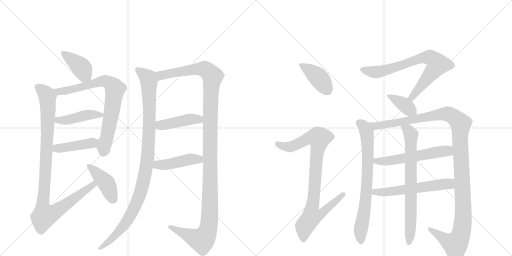
t = 0.00 s
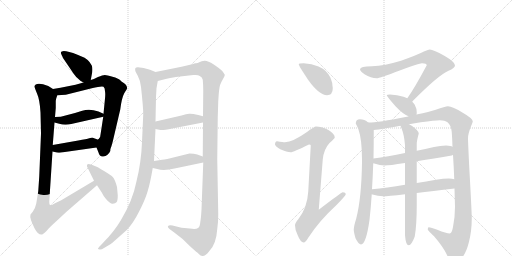
t = 3.08 s
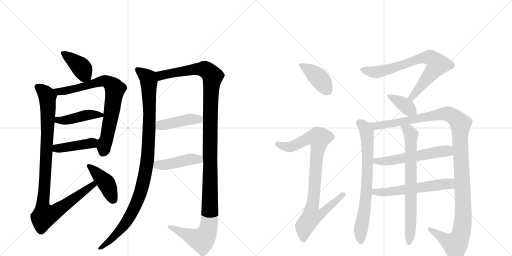
t = 6.17 s
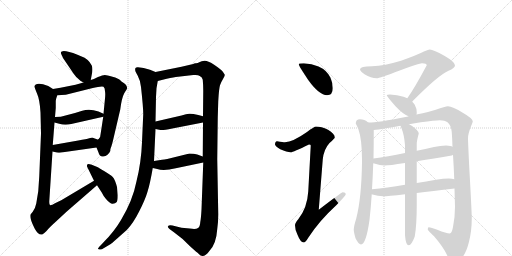
t = 9.25 s
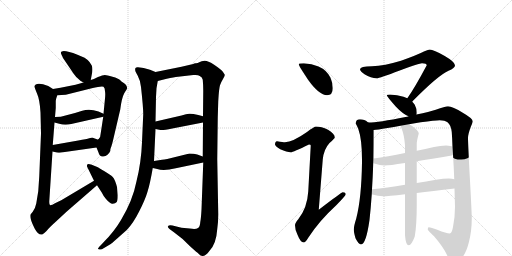
t = 12.33 s
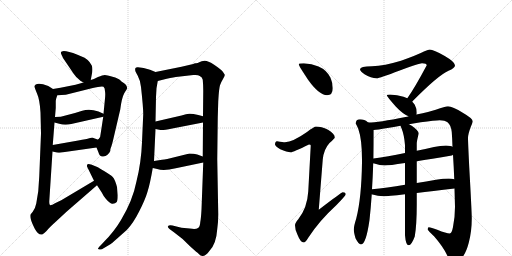
t = 15.42 s

The animated SVG that drew these frames (rendered in a browser with its animation timeline set to each time). Animation: 19 CSS @keyframes rules; one cycle of 15.42 s.

<svg version="1.1" viewBox="0 0 2048 1024" xmlns="http://www.w3.org/2000/svg">
  <g stroke="lightgray" stroke-dasharray="1,1" stroke-width="1" transform="scale(4, 4)">
    <line x1="0" y1="0" x2="256" y2="256"></line>
    <line x1="256" y1="0" x2="0" y2="256"></line>
    <line x1="128" y1="0" x2="128" y2="256"></line>
    <line x1="0" y1="128" x2="256" y2="128"></line>
    <line x1="256" y1="0" x2="512" y2="256"></line>
    <line x1="512" y1="0" x2="256" y2="256"></line>
    <line x1="384" y1="0" x2="384" y2="256"></line>
    <line x1="256" y1="128" x2="512" y2="128"></line>
  </g>
<g transform="scale(1, -1) translate(0, -850)">
   <style type="text/css">
    @keyframes keyframes0 {
      from {
       stroke: black;
       stroke-dashoffset: 399;
       stroke-width: 128;
       }
       56% {
       animation-timing-function: step-end;
       stroke: black;
       stroke-dashoffset: 0;
       stroke-width: 128;
       }
       to {
       stroke: black;
       stroke-width: 1024;
       }
       }
       #make-me-a-hanzi-animation-0 {
         animation: keyframes0 0.574707s both;
         animation-delay: 0.000000s;
         animation-timing-function: linear;
       }
    @keyframes keyframes1 {
      from {
       stroke: black;
       stroke-dashoffset: 771;
       stroke-width: 128;
       }
       72% {
       animation-timing-function: step-end;
       stroke: black;
       stroke-dashoffset: 0;
       stroke-width: 128;
       }
       to {
       stroke: black;
       stroke-width: 1024;
       }
       }
       #make-me-a-hanzi-animation-1 {
         animation: keyframes1 0.877441s both;
         animation-delay: 0.574707s;
         animation-timing-function: linear;
       }
    @keyframes keyframes2 {
      from {
       stroke: black;
       stroke-dashoffset: 442;
       stroke-width: 128;
       }
       59% {
       animation-timing-function: step-end;
       stroke: black;
       stroke-dashoffset: 0;
       stroke-width: 128;
       }
       to {
       stroke: black;
       stroke-width: 1024;
       }
       }
       #make-me-a-hanzi-animation-2 {
         animation: keyframes2 0.609701s both;
         animation-delay: 1.452148s;
         animation-timing-function: linear;
       }
    @keyframes keyframes3 {
      from {
       stroke: black;
       stroke-dashoffset: 433;
       stroke-width: 128;
       }
       58% {
       animation-timing-function: step-end;
       stroke: black;
       stroke-dashoffset: 0;
       stroke-width: 128;
       }
       to {
       stroke: black;
       stroke-width: 1024;
       }
       }
       #make-me-a-hanzi-animation-3 {
         animation: keyframes3 0.602376s both;
         animation-delay: 2.061849s;
         animation-timing-function: linear;
       }
    @keyframes keyframes4 {
      from {
       stroke: black;
       stroke-dashoffset: 1028;
       stroke-width: 128;
       }
       77% {
       animation-timing-function: step-end;
       stroke: black;
       stroke-dashoffset: 0;
       stroke-width: 128;
       }
       to {
       stroke: black;
       stroke-width: 1024;
       }
       }
       #make-me-a-hanzi-animation-4 {
         animation: keyframes4 1.086589s both;
         animation-delay: 2.664225s;
         animation-timing-function: linear;
       }
    @keyframes keyframes5 {
      from {
       stroke: black;
       stroke-dashoffset: 429;
       stroke-width: 128;
       }
       58% {
       animation-timing-function: step-end;
       stroke: black;
       stroke-dashoffset: 0;
       stroke-width: 128;
       }
       to {
       stroke: black;
       stroke-width: 1024;
       }
       }
       #make-me-a-hanzi-animation-5 {
         animation: keyframes5 0.599121s both;
         animation-delay: 3.750814s;
         animation-timing-function: linear;
       }
    @keyframes keyframes6 {
      from {
       stroke: black;
       stroke-dashoffset: 1056;
       stroke-width: 128;
       }
       77% {
       animation-timing-function: step-end;
       stroke: black;
       stroke-dashoffset: 0;
       stroke-width: 128;
       }
       to {
       stroke: black;
       stroke-width: 1024;
       }
       }
       #make-me-a-hanzi-animation-6 {
         animation: keyframes6 1.109375s both;
         animation-delay: 4.349935s;
         animation-timing-function: linear;
       }
    @keyframes keyframes7 {
      from {
       stroke: black;
       stroke-dashoffset: 1294;
       stroke-width: 128;
       }
       81% {
       animation-timing-function: step-end;
       stroke: black;
       stroke-dashoffset: 0;
       stroke-width: 128;
       }
       to {
       stroke: black;
       stroke-width: 1024;
       }
       }
       #make-me-a-hanzi-animation-7 {
         animation: keyframes7 1.303060s both;
         animation-delay: 5.459310s;
         animation-timing-function: linear;
       }
    @keyframes keyframes8 {
      from {
       stroke: black;
       stroke-dashoffset: 436;
       stroke-width: 128;
       }
       59% {
       animation-timing-function: step-end;
       stroke: black;
       stroke-dashoffset: 0;
       stroke-width: 128;
       }
       to {
       stroke: black;
       stroke-width: 1024;
       }
       }
       #make-me-a-hanzi-animation-8 {
         animation: keyframes8 0.604818s both;
         animation-delay: 6.762370s;
         animation-timing-function: linear;
       }
    @keyframes keyframes9 {
      from {
       stroke: black;
       stroke-dashoffset: 451;
       stroke-width: 128;
       }
       59% {
       animation-timing-function: step-end;
       stroke: black;
       stroke-dashoffset: 0;
       stroke-width: 128;
       }
       to {
       stroke: black;
       stroke-width: 1024;
       }
       }
       #make-me-a-hanzi-animation-9 {
         animation: keyframes9 0.617025s both;
         animation-delay: 7.367188s;
         animation-timing-function: linear;
       }
    @keyframes keyframes10 {
      from {
       stroke: black;
       stroke-dashoffset: 410;
       stroke-width: 128;
       }
       57% {
       animation-timing-function: step-end;
       stroke: black;
       stroke-dashoffset: 0;
       stroke-width: 128;
       }
       to {
       stroke: black;
       stroke-width: 1024;
       }
       }
       #make-me-a-hanzi-animation-10 {
         animation: keyframes10 0.583659s both;
         animation-delay: 7.984212s;
         animation-timing-function: linear;
       }
    @keyframes keyframes11 {
      from {
       stroke: black;
       stroke-dashoffset: 921;
       stroke-width: 128;
       }
       75% {
       animation-timing-function: step-end;
       stroke: black;
       stroke-dashoffset: 0;
       stroke-width: 128;
       }
       to {
       stroke: black;
       stroke-width: 1024;
       }
       }
       #make-me-a-hanzi-animation-11 {
         animation: keyframes11 0.999512s both;
         animation-delay: 8.567871s;
         animation-timing-function: linear;
       }
    @keyframes keyframes12 {
      from {
       stroke: black;
       stroke-dashoffset: 756;
       stroke-width: 128;
       }
       71% {
       animation-timing-function: step-end;
       stroke: black;
       stroke-dashoffset: 0;
       stroke-width: 128;
       }
       to {
       stroke: black;
       stroke-width: 1024;
       }
       }
       #make-me-a-hanzi-animation-12 {
         animation: keyframes12 0.865234s both;
         animation-delay: 9.567383s;
         animation-timing-function: linear;
       }
    @keyframes keyframes13 {
      from {
       stroke: black;
       stroke-dashoffset: 384;
       stroke-width: 128;
       }
       56% {
       animation-timing-function: step-end;
       stroke: black;
       stroke-dashoffset: 0;
       stroke-width: 128;
       }
       to {
       stroke: black;
       stroke-width: 1024;
       }
       }
       #make-me-a-hanzi-animation-13 {
         animation: keyframes13 0.562500s both;
         animation-delay: 10.432617s;
         animation-timing-function: linear;
       }
    @keyframes keyframes14 {
      from {
       stroke: black;
       stroke-dashoffset: 747;
       stroke-width: 128;
       }
       71% {
       animation-timing-function: step-end;
       stroke: black;
       stroke-dashoffset: 0;
       stroke-width: 128;
       }
       to {
       stroke: black;
       stroke-width: 1024;
       }
       }
       #make-me-a-hanzi-animation-14 {
         animation: keyframes14 0.857910s both;
         animation-delay: 10.995117s;
         animation-timing-function: linear;
       }
    @keyframes keyframes15 {
      from {
       stroke: black;
       stroke-dashoffset: 1250;
       stroke-width: 128;
       }
       80% {
       animation-timing-function: step-end;
       stroke: black;
       stroke-dashoffset: 0;
       stroke-width: 128;
       }
       to {
       stroke: black;
       stroke-width: 1024;
       }
       }
       #make-me-a-hanzi-animation-15 {
         animation: keyframes15 1.267253s both;
         animation-delay: 11.853027s;
         animation-timing-function: linear;
       }
    @keyframes keyframes16 {
      from {
       stroke: black;
       stroke-dashoffset: 573;
       stroke-width: 128;
       }
       65% {
       animation-timing-function: step-end;
       stroke: black;
       stroke-dashoffset: 0;
       stroke-width: 128;
       }
       to {
       stroke: black;
       stroke-width: 1024;
       }
       }
       #make-me-a-hanzi-animation-16 {
         animation: keyframes16 0.716309s both;
         animation-delay: 13.120280s;
         animation-timing-function: linear;
       }
    @keyframes keyframes17 {
      from {
       stroke: black;
       stroke-dashoffset: 583;
       stroke-width: 128;
       }
       65% {
       animation-timing-function: step-end;
       stroke: black;
       stroke-dashoffset: 0;
       stroke-width: 128;
       }
       to {
       stroke: black;
       stroke-width: 1024;
       }
       }
       #make-me-a-hanzi-animation-17 {
         animation: keyframes17 0.724447s both;
         animation-delay: 13.836589s;
         animation-timing-function: linear;
       }
    @keyframes keyframes18 {
      from {
       stroke: black;
       stroke-dashoffset: 741;
       stroke-width: 128;
       }
       71% {
       animation-timing-function: step-end;
       stroke: black;
       stroke-dashoffset: 0;
       stroke-width: 128;
       }
       to {
       stroke: black;
       stroke-width: 1024;
       }
       }
       #make-me-a-hanzi-animation-18 {
         animation: keyframes18 0.853027s both;
         animation-delay: 14.561035s;
         animation-timing-function: linear;
       }
</style>
<path d="M 363 530 L 369 562 Q 371 579 367 588 Q 355 614 324 625 L 310 631 Q 258 651 247 644 Q 242 641 244 636 Q 252 619 252 618 L 294 556 Q 305 540 314 534 Q 319 528 334 520 C 359 506 359 506 363 530 Z" fill="lightgray"></path> 
<path d="M 386 260 L 394 240 Q 398 225 410 224 Q 422 223 430 231 Q 439 239 441 246 Q 441 254 443 258 Q 445 262 451 284 L 481 412 Q 487 459 497 477 Q 508 494 508 496 Q 510 509 492 520 Q 486 524 480 530 Q 474 536 450 543 Q 427 550 419 550 Q 411 550 392 542 Q 374 533 363 530 L 334 520 L 302 511 Q 277 505 212 494 C 182 489 199 467 229 469 L 263 471 L 367 497 Q 408 507 414 503 Q 420 498 420 485 Q 422 475 420 456 L 414 395 L 413 383 L 403 318 Q 403 302 394 293 C 382 270 382 270 386 260 Z" fill="lightgray"></path> 
<path d="M 218 360 L 237 355 Q 259 348 285 354 L 413 383 C 431 387 431 387 414 395 L 394 404 Q 358 417 329 407 L 300 398 L 243 383 L 220 382 C 190 381 189 368 218 360 Z" fill="lightgray"></path> 
<path d="M 210 244 L 223 241 Q 228 238 245 240 L 386 260 C 416 264 424 295 394 293 Q 389 291 385 294 Q 381 296 369 300 L 357 297 Q 347 294 313 288 L 211 270 C 181 265 181 251 210 244 Z" fill="lightgray"></path> 
<path d="M 162 400 L 164 316 L 157 144 L 153 85 L 145 36 Q 141 16 131 3 L 122 -8 Q 117 -21 138 -63 Q 153 -92 169 -88 Q 174 -86 186 -74 Q 198 -59 224 -36 L 266 3 L 388 109 C 411 129 402 142 376 127 L 245 49 L 220 37 Q 208 29 202 29 Q 197 29 197 44 L 210 244 L 211 270 L 218 360 L 220 382 L 223 418 L 223 446 Q 223 452 229 469 C 232 482 232 482 212 494 L 193 506 Q 156 521 143 512 Q 138 508 138 505 Q 138 500 148 476 Q 159 452 162 400 Z" fill="lightgray"></path> 
<path d="M 388 109 L 407 80 Q 415 63 424 54 Q 442 33 451 35 Q 461 36 467 42 Q 471 48 471 69 L 468 102 Q 460 132 451 142 Q 442 151 418 165 Q 395 179 389 182 L 367 191 Q 352 197 349 192 Q 347 186 348 184 L 376 127 L 388 109 Z" fill="lightgray"></path> 
<path d="M 622 562 L 600 571 Q 573 581 552 581 Q 538 582 541 568 Q 541 564 551 547 Q 561 529 564 502 Q 573 420 573 394 L 568 282 Q 565 201 546 125 Q 531 48 484 -30 Q 456 -77 417 -116 L 403 -131 Q 391 -143 392 -145 Q 393 -148 399 -148 Q 406 -149 416 -142 L 443 -126 Q 445 -125 471 -102 L 507 -70 Q 533 -43 557 5 Q 581 52 590 83 Q 600 114 611 178 L 616 206 L 622 334 L 622 364 L 624 462 L 626 497 L 631 526 C 636 556 636 556 622 562 Z" fill="lightgray"></path> 
<path d="M 813 200 L 806 12 Q 804 -24 801 -39 Q 800 -57 792 -62 Q 784 -68 759 -64 L 726 -61 L 690 -52 Q 674 -50 672 -55 Q 670 -61 678 -66 L 697 -80 Q 734 -106 759 -134 Q 782 -155 789 -160 Q 802 -175 812 -174 Q 822 -173 836 -156 Q 865 -128 869 -66 Q 873 -38 873 -8 L 869 213 L 871 380 L 873 445 Q 876 497 880 509 Q 884 521 892 534 Q 900 547 899 551 Q 898 554 889 566 Q 880 575 855 592 Q 830 608 818 607 Q 806 606 797 601 Q 789 596 782 597 Q 776 597 773 594 L 726 583 L 622 562 C 593 556 602 519 631 526 L 667 535 Q 696 542 712 543 L 773 550 Q 792 552 799 546 Q 809 541 811 531 Q 813 509 813 488 L 812 385 L 812 360 L 811 224 L 813 200 Z" fill="lightgray"></path> 
<path d="M 622 334 L 642 330 Q 650 328 689 336 L 812 360 C 841 366 841 377 812 385 L 793 390 Q 768 396 757 395 Q 746 394 726 388 L 622 364 C 593 357 593 340 622 334 Z" fill="lightgray"></path> 
<path d="M 611 178 L 629 174 Q 654 165 703 177 L 813 200 C 842 206 839 214 811 224 L 789 232 Q 777 236 758 236 L 669 214 Q 657 211 648 211 L 616 206 C 586 201 582 185 611 178 Z" fill="lightgray"></path> 
<path d="M 1215 597 Q 1195 597 1195 593 Q 1195 587 1233 530 Q 1277 469 1308 469 Q 1331 469 1331 497 Q 1331 518 1322 539 Q 1307 570 1274 584 Q 1247 595 1215 597 Z" fill="lightgray"></path> 
<path d="M 1264 344 Q 1257 344 1228 322 Q 1171 282 1140 281 Q 1133 281 1108 285 Q 1100 284 1100 272 Q 1100 266 1121 253 Q 1148 241 1163 241 Q 1172 241 1236 272 Q 1243 272 1243 268 L 1233 84 Q 1229 18 1193 -27 Q 1180 -42 1180 -51 Q 1180 -70 1190 -89 Q 1202 -120 1215 -120 Q 1222 -120 1233 -101 Q 1277 -33 1345 29 Q 1383 68 1383 73 Q 1383 81 1371 81 Q 1366 81 1275 11 L 1291 212 Q 1295 253 1318 278 Q 1339 297 1339 300 Q 1339 315 1312 331 Q 1285 344 1264 344 Z" fill="lightgray"></path> 
<path d="M 1719 652 Q 1714 652 1698 645 Q 1666 629 1604 607 Q 1538 587 1488 585 Q 1440 585 1440 572 Q 1440 566 1458 553 Q 1484 537 1507 537 Q 1517 537 1599 568 Q 1678 597 1688 597 Q 1707 597 1707 589 Q 1659 499 1630 458 L 1629 457 C 1612 432 1629 421 1649 443 Q 1650 445 1652 447 Q 1753 549 1794 567 Q 1820 578 1820 589 Q 1820 602 1779 626 Q 1734 652 1719 652 Z" fill="lightgray"></path> 
<path d="M 1629 457 Q 1622 460 1614 463 Q 1589 471 1560 472 Q 1547 472 1547 469 Q 1547 465 1582 425 Q 1611 394 1634 385 C 1662 373 1662 373 1666 392 Q 1667 395 1667 400 Q 1667 416 1659 431 Q 1655 437 1649 443 L 1629 457 Z" fill="lightgray"></path> 
<path d="M 1473 360 Q 1471 361 1470 362 Q 1459 373 1440 373 Q 1423 373 1423 356 Q 1425 352 1433 335 Q 1448 293 1448 211 L 1448 201 Q 1446 58 1425 -24 Q 1416 -52 1415 -68 Q 1415 -79 1422 -103 Q 1435 -128 1444 -128 Q 1464 -128 1478 -30 Q 1483 15 1487 73 L 1488 93 Q 1491 140 1493 197 L 1494 216 Q 1495 269 1495 330 C 1495 345 1495 345 1473 360 Z" fill="lightgray"></path> 
<path d="M 1634 385 Q 1629 383 1622 382 Q 1514 360 1473 360 C 1443 358 1465 326 1495 330 Q 1508 331 1550 338 Q 1575 342 1602 347 L 1636 353 Q 1659 357 1683 361 Q 1740 369 1759 369 Q 1780 369 1790 361 Q 1804 350 1807 322 Q 1809 294 1810 263 L 1812 231 Q 1815 184 1817 133 L 1818 96 Q 1819 59 1820 23 Q 1820 -19 1812 -58 Q 1807 -84 1799 -84 Q 1786 -84 1749 -69 Q 1724 -59 1715 -59 Q 1711 -59 1711 -68 Q 1713 -73 1737 -96 Q 1772 -136 1788 -170 Q 1802 -202 1816 -204 Q 1829 -204 1844 -185 Q 1863 -167 1875 -121 Q 1887 -76 1887 -24 Q 1887 3 1877 181 Q 1872 283 1872 298 Q 1872 314 1884 345 Q 1891 361 1891 365 Q 1891 376 1851 399 Q 1810 425 1792 425 Q 1781 424 1743 411 Q 1719 403 1666 392 L 1634 385 Z" fill="lightgray"></path> 
<path d="M 1493 197 Q 1495 196 1497 196 Q 1520 188 1539 188 Q 1556 188 1620 198 L 1667 205 Q 1723 214 1807 228 Q 1809 229 1812 231 C 1840 242 1838 253 1810 263 Q 1804 267 1784 268 Q 1762 268 1736 262 Q 1701 254 1667 247 L 1620 238 Q 1549 223 1494 216 C 1464 212 1464 206 1493 197 Z" fill="lightgray"></path> 
<path d="M 1487 73 Q 1488 72 1490 72 Q 1512 65 1532 65 Q 1550 65 1620 73 L 1667 78 Q 1727 85 1818 96 C 1848 100 1846 126 1817 133 Q 1809 136 1795 136 Q 1774 136 1744 131 Q 1704 124 1667 118 L 1620 111 Q 1546 99 1488 93 C 1458 90 1458 82 1487 73 Z" fill="lightgray"></path> 
<path d="M 1620 73 L 1620 -91 Q 1623 -131 1635 -131 Q 1646 -131 1659 -96 Q 1667 -51 1667 32 L 1667 78 L 1667 118 L 1667 205 L 1667 247 L 1667 276 Q 1667 286 1675 316 Q 1675 327 1647 347 Q 1641 350 1636 353 C 1610 368 1591 375 1602 347 Q 1603 344 1606 337 Q 1617 310 1620 269 L 1620 238 L 1620 198 L 1620 111 L 1620 73 Z" fill="lightgray"></path> 
      <clipPath id="make-me-a-hanzi-clip-0">
      <path d="M 363 530 L 369 562 Q 371 579 367 588 Q 355 614 324 625 L 310 631 Q 258 651 247 644 Q 242 641 244 636 Q 252 619 252 618 L 294 556 Q 305 540 314 534 Q 319 528 334 520 C 359 506 359 506 363 530 Z" fill="lightgray"></path>
      </clipPath>
      <path clip-path="url(#make-me-a-hanzi-clip-0)" d="M 252 638 L 327 578 L 352 538 " fill="none" id="make-me-a-hanzi-animation-0" stroke-dasharray="271 542" stroke-linecap="round"></path>

      <clipPath id="make-me-a-hanzi-clip-1">
      <path d="M 386 260 L 394 240 Q 398 225 410 224 Q 422 223 430 231 Q 439 239 441 246 Q 441 254 443 258 Q 445 262 451 284 L 481 412 Q 487 459 497 477 Q 508 494 508 496 Q 510 509 492 520 Q 486 524 480 530 Q 474 536 450 543 Q 427 550 419 550 Q 411 550 392 542 Q 374 533 363 530 L 334 520 L 302 511 Q 277 505 212 494 C 182 489 199 467 229 469 L 263 471 L 367 497 Q 408 507 414 503 Q 420 498 420 485 Q 422 475 420 456 L 414 395 L 413 383 L 403 318 Q 403 302 394 293 C 382 270 382 270 386 260 Z" fill="lightgray"></path>
      </clipPath>
      <path clip-path="url(#make-me-a-hanzi-clip-1)" d="M 223 492 L 235 483 L 267 487 L 407 526 L 434 521 L 456 501 L 460 494 L 444 383 L 412 242 " fill="none" id="make-me-a-hanzi-animation-1" stroke-dasharray="643 1286" stroke-linecap="round"></path>

      <clipPath id="make-me-a-hanzi-clip-2">
      <path d="M 218 360 L 237 355 Q 259 348 285 354 L 413 383 C 431 387 431 387 414 395 L 394 404 Q 358 417 329 407 L 300 398 L 243 383 L 220 382 C 190 381 189 368 218 360 Z" fill="lightgray"></path>
      </clipPath>
      <path clip-path="url(#make-me-a-hanzi-clip-2)" d="M 224 365 L 232 370 L 275 371 L 349 390 L 406 390 " fill="none" id="make-me-a-hanzi-animation-2" stroke-dasharray="314 628" stroke-linecap="round"></path>

      <clipPath id="make-me-a-hanzi-clip-3">
      <path d="M 210 244 L 223 241 Q 228 238 245 240 L 386 260 C 416 264 424 295 394 293 Q 389 291 385 294 Q 381 296 369 300 L 357 297 Q 347 294 313 288 L 211 270 C 181 265 181 251 210 244 Z" fill="lightgray"></path>
      </clipPath>
      <path clip-path="url(#make-me-a-hanzi-clip-3)" d="M 218 250 L 226 257 L 357 276 L 389 288 " fill="none" id="make-me-a-hanzi-animation-3" stroke-dasharray="305 610" stroke-linecap="round"></path>

      <clipPath id="make-me-a-hanzi-clip-4">
      <path d="M 162 400 L 164 316 L 157 144 L 153 85 L 145 36 Q 141 16 131 3 L 122 -8 Q 117 -21 138 -63 Q 153 -92 169 -88 Q 174 -86 186 -74 Q 198 -59 224 -36 L 266 3 L 388 109 C 411 129 402 142 376 127 L 245 49 L 220 37 Q 208 29 202 29 Q 197 29 197 44 L 210 244 L 211 270 L 218 360 L 220 382 L 223 418 L 223 446 Q 223 452 229 469 C 232 482 232 482 212 494 L 193 506 Q 156 521 143 512 Q 138 508 138 505 Q 138 500 148 476 Q 159 452 162 400 Z" fill="lightgray"></path>
      </clipPath>
      <path clip-path="url(#make-me-a-hanzi-clip-4)" d="M 149 503 L 190 463 L 186 238 L 171 38 L 178 -13 L 206 -6 L 231 9 L 363 104 L 372 118 " fill="none" id="make-me-a-hanzi-animation-4" stroke-dasharray="900 1800" stroke-linecap="round"></path>

      <clipPath id="make-me-a-hanzi-clip-5">
      <path d="M 388 109 L 407 80 Q 415 63 424 54 Q 442 33 451 35 Q 461 36 467 42 Q 471 48 471 69 L 468 102 Q 460 132 451 142 Q 442 151 418 165 Q 395 179 389 182 L 367 191 Q 352 197 349 192 Q 347 186 348 184 L 376 127 L 388 109 Z" fill="lightgray"></path>
      </clipPath>
      <path clip-path="url(#make-me-a-hanzi-clip-5)" d="M 354 187 L 425 118 L 456 51 " fill="none" id="make-me-a-hanzi-animation-5" stroke-dasharray="301 602" stroke-linecap="round"></path>

      <clipPath id="make-me-a-hanzi-clip-6">
      <path d="M 622 562 L 600 571 Q 573 581 552 581 Q 538 582 541 568 Q 541 564 551 547 Q 561 529 564 502 Q 573 420 573 394 L 568 282 Q 565 201 546 125 Q 531 48 484 -30 Q 456 -77 417 -116 L 403 -131 Q 391 -143 392 -145 Q 393 -148 399 -148 Q 406 -149 416 -142 L 443 -126 Q 445 -125 471 -102 L 507 -70 Q 533 -43 557 5 Q 581 52 590 83 Q 600 114 611 178 L 616 206 L 622 334 L 622 364 L 624 462 L 626 497 L 631 526 C 636 556 636 556 622 562 Z" fill="lightgray"></path>
      </clipPath>
      <path clip-path="url(#make-me-a-hanzi-clip-6)" d="M 549 572 L 584 546 L 596 524 L 597 342 L 584 174 L 560 75 L 525 -6 L 503 -42 L 455 -98 L 396 -144 " fill="none" id="make-me-a-hanzi-animation-6" stroke-dasharray="928 1856" stroke-linecap="round"></path>

      <clipPath id="make-me-a-hanzi-clip-7">
      <path d="M 813 200 L 806 12 Q 804 -24 801 -39 Q 800 -57 792 -62 Q 784 -68 759 -64 L 726 -61 L 690 -52 Q 674 -50 672 -55 Q 670 -61 678 -66 L 697 -80 Q 734 -106 759 -134 Q 782 -155 789 -160 Q 802 -175 812 -174 Q 822 -173 836 -156 Q 865 -128 869 -66 Q 873 -38 873 -8 L 869 213 L 871 380 L 873 445 Q 876 497 880 509 Q 884 521 892 534 Q 900 547 899 551 Q 898 554 889 566 Q 880 575 855 592 Q 830 608 818 607 Q 806 606 797 601 Q 789 596 782 597 Q 776 597 773 594 L 726 583 L 622 562 C 593 556 602 519 631 526 L 667 535 Q 696 542 712 543 L 773 550 Q 792 552 799 546 Q 809 541 811 531 Q 813 509 813 488 L 812 385 L 812 360 L 811 224 L 813 200 Z" fill="lightgray"></path>
      </clipPath>
      <path clip-path="url(#make-me-a-hanzi-clip-7)" d="M 631 558 L 644 548 L 772 572 L 814 574 L 830 567 L 850 545 L 841 392 L 840 15 L 832 -72 L 807 -110 L 678 -59 " fill="none" id="make-me-a-hanzi-animation-7" stroke-dasharray="1166 2332" stroke-linecap="round"></path>

      <clipPath id="make-me-a-hanzi-clip-8">
      <path d="M 622 334 L 642 330 Q 650 328 689 336 L 812 360 C 841 366 841 377 812 385 L 793 390 Q 768 396 757 395 Q 746 394 726 388 L 622 364 C 593 357 593 340 622 334 Z" fill="lightgray"></path>
      </clipPath>
      <path clip-path="url(#make-me-a-hanzi-clip-8)" d="M 629 342 L 647 350 L 805 379 " fill="none" id="make-me-a-hanzi-animation-8" stroke-dasharray="308 616" stroke-linecap="round"></path>

      <clipPath id="make-me-a-hanzi-clip-9">
      <path d="M 611 178 L 629 174 Q 654 165 703 177 L 813 200 C 842 206 839 214 811 224 L 789 232 Q 777 236 758 236 L 669 214 Q 657 211 648 211 L 616 206 C 586 201 582 185 611 178 Z" fill="lightgray"></path>
      </clipPath>
      <path clip-path="url(#make-me-a-hanzi-clip-9)" d="M 617 184 L 631 191 L 673 192 L 765 214 L 796 213 L 805 205 " fill="none" id="make-me-a-hanzi-animation-9" stroke-dasharray="323 646" stroke-linecap="round"></path>

      <clipPath id="make-me-a-hanzi-clip-10">
      <path d="M 1215 597 Q 1195 597 1195 593 Q 1195 587 1233 530 Q 1277 469 1308 469 Q 1331 469 1331 497 Q 1331 518 1322 539 Q 1307 570 1274 584 Q 1247 595 1215 597 Z" fill="lightgray"></path>
      </clipPath>
      <path clip-path="url(#make-me-a-hanzi-clip-10)" d="M 1199 592 L 1276 538 L 1310 489 " fill="none" id="make-me-a-hanzi-animation-10" stroke-dasharray="282 564" stroke-linecap="round"></path>

      <clipPath id="make-me-a-hanzi-clip-11">
      <path d="M 1264 344 Q 1257 344 1228 322 Q 1171 282 1140 281 Q 1133 281 1108 285 Q 1100 284 1100 272 Q 1100 266 1121 253 Q 1148 241 1163 241 Q 1172 241 1236 272 Q 1243 272 1243 268 L 1233 84 Q 1229 18 1193 -27 Q 1180 -42 1180 -51 Q 1180 -70 1190 -89 Q 1202 -120 1215 -120 Q 1222 -120 1233 -101 Q 1277 -33 1345 29 Q 1383 68 1383 73 Q 1383 81 1371 81 Q 1366 81 1275 11 L 1291 212 Q 1295 253 1318 278 Q 1339 297 1339 300 Q 1339 315 1312 331 Q 1285 344 1264 344 Z" fill="lightgray"></path>
      </clipPath>
      <path clip-path="url(#make-me-a-hanzi-clip-11)" d="M 1111 274 L 1136 264 L 1161 263 L 1233 297 L 1277 297 L 1249 21 L 1287 18 L 1295 8 L 1279 -10 L 1246 -16 L 1218 -55 L 1214 -110 " fill="none" id="make-me-a-hanzi-animation-11" stroke-dasharray="793 1586" stroke-linecap="round"></path>

      <clipPath id="make-me-a-hanzi-clip-12">
      <path d="M 1719 652 Q 1714 652 1698 645 Q 1666 629 1604 607 Q 1538 587 1488 585 Q 1440 585 1440 572 Q 1440 566 1458 553 Q 1484 537 1507 537 Q 1517 537 1599 568 Q 1678 597 1688 597 Q 1707 597 1707 589 Q 1659 499 1630 458 L 1629 457 C 1612 432 1629 421 1649 443 Q 1650 445 1652 447 Q 1753 549 1794 567 Q 1820 578 1820 589 Q 1820 602 1779 626 Q 1734 652 1719 652 Z" fill="lightgray"></path>
      </clipPath>
      <path clip-path="url(#make-me-a-hanzi-clip-12)" d="M 1448 571 L 1517 563 L 1606 587 L 1691 619 L 1721 620 L 1750 592 L 1658 474 L 1646 449 " fill="none" id="make-me-a-hanzi-animation-12" stroke-dasharray="628 1256" stroke-linecap="round"></path>

      <clipPath id="make-me-a-hanzi-clip-13">
      <path d="M 1629 457 Q 1622 460 1614 463 Q 1589 471 1560 472 Q 1547 472 1547 469 Q 1547 465 1582 425 Q 1611 394 1634 385 C 1662 373 1662 373 1666 392 Q 1667 395 1667 400 Q 1667 416 1659 431 Q 1655 437 1649 443 L 1629 457 Z" fill="lightgray"></path>
      </clipPath>
      <path clip-path="url(#make-me-a-hanzi-clip-13)" d="M 1554 470 L 1659 397 " fill="none" id="make-me-a-hanzi-animation-13" stroke-dasharray="256 512" stroke-linecap="round"></path>

      <clipPath id="make-me-a-hanzi-clip-14">
      <path d="M 1473 360 Q 1471 361 1470 362 Q 1459 373 1440 373 Q 1423 373 1423 356 Q 1425 352 1433 335 Q 1448 293 1448 211 L 1448 201 Q 1446 58 1425 -24 Q 1416 -52 1415 -68 Q 1415 -79 1422 -103 Q 1435 -128 1444 -128 Q 1464 -128 1478 -30 Q 1483 15 1487 73 L 1488 93 Q 1491 140 1493 197 L 1494 216 Q 1495 269 1495 330 C 1495 345 1495 345 1473 360 Z" fill="lightgray"></path>
      </clipPath>
      <path clip-path="url(#make-me-a-hanzi-clip-14)" d="M 1437 358 L 1452 348 L 1467 320 L 1471 264 L 1465 79 L 1443 -70 L 1444 -119 " fill="none" id="make-me-a-hanzi-animation-14" stroke-dasharray="619 1238" stroke-linecap="round"></path>

      <clipPath id="make-me-a-hanzi-clip-15">
      <path d="M 1634 385 Q 1629 383 1622 382 Q 1514 360 1473 360 C 1443 358 1465 326 1495 330 Q 1508 331 1550 338 Q 1575 342 1602 347 L 1636 353 Q 1659 357 1683 361 Q 1740 369 1759 369 Q 1780 369 1790 361 Q 1804 350 1807 322 Q 1809 294 1810 263 L 1812 231 Q 1815 184 1817 133 L 1818 96 Q 1819 59 1820 23 Q 1820 -19 1812 -58 Q 1807 -84 1799 -84 Q 1786 -84 1749 -69 Q 1724 -59 1715 -59 Q 1711 -59 1711 -68 Q 1713 -73 1737 -96 Q 1772 -136 1788 -170 Q 1802 -202 1816 -204 Q 1829 -204 1844 -185 Q 1863 -167 1875 -121 Q 1887 -76 1887 -24 Q 1887 3 1877 181 Q 1872 283 1872 298 Q 1872 314 1884 345 Q 1891 361 1891 365 Q 1891 376 1851 399 Q 1810 425 1792 425 Q 1781 424 1743 411 Q 1719 403 1666 392 L 1634 385 Z" fill="lightgray"></path>
      </clipPath>
      <path clip-path="url(#make-me-a-hanzi-clip-15)" d="M 1478 356 L 1507 346 L 1775 394 L 1803 390 L 1839 360 L 1853 39 L 1851 -44 L 1842 -94 L 1821 -128 L 1786 -112 L 1718 -66 " fill="none" id="make-me-a-hanzi-animation-15" stroke-dasharray="1122 2244" stroke-linecap="round"></path>

      <clipPath id="make-me-a-hanzi-clip-16">
      <path d="M 1493 197 Q 1495 196 1497 196 Q 1520 188 1539 188 Q 1556 188 1620 198 L 1667 205 Q 1723 214 1807 228 Q 1809 229 1812 231 C 1840 242 1838 253 1810 263 Q 1804 267 1784 268 Q 1762 268 1736 262 Q 1701 254 1667 247 L 1620 238 Q 1549 223 1494 216 C 1464 212 1464 206 1493 197 Z" fill="lightgray"></path>
      </clipPath>
      <path clip-path="url(#make-me-a-hanzi-clip-16)" d="M 1496 202 L 1589 211 L 1769 245 L 1789 247 L 1806 236 " fill="none" id="make-me-a-hanzi-animation-16" stroke-dasharray="445 890" stroke-linecap="round"></path>

      <clipPath id="make-me-a-hanzi-clip-17">
      <path d="M 1487 73 Q 1488 72 1490 72 Q 1512 65 1532 65 Q 1550 65 1620 73 L 1667 78 Q 1727 85 1818 96 C 1848 100 1846 126 1817 133 Q 1809 136 1795 136 Q 1774 136 1744 131 Q 1704 124 1667 118 L 1620 111 Q 1546 99 1488 93 C 1458 90 1458 82 1487 73 Z" fill="lightgray"></path>
      </clipPath>
      <path clip-path="url(#make-me-a-hanzi-clip-17)" d="M 1490 78 L 1797 115 L 1810 127 " fill="none" id="make-me-a-hanzi-animation-17" stroke-dasharray="455 910" stroke-linecap="round"></path>

      <clipPath id="make-me-a-hanzi-clip-18">
      <path d="M 1620 73 L 1620 -91 Q 1623 -131 1635 -131 Q 1646 -131 1659 -96 Q 1667 -51 1667 32 L 1667 78 L 1667 118 L 1667 205 L 1667 247 L 1667 276 Q 1667 286 1675 316 Q 1675 327 1647 347 Q 1641 350 1636 353 C 1610 368 1591 375 1602 347 Q 1603 344 1606 337 Q 1617 310 1620 269 L 1620 238 L 1620 198 L 1620 111 L 1620 73 Z" fill="lightgray"></path>
      </clipPath>
      <path clip-path="url(#make-me-a-hanzi-clip-18)" d="M 1608 344 L 1632 330 L 1644 311 L 1644 6 L 1635 -123 " fill="none" id="make-me-a-hanzi-animation-18" stroke-dasharray="613 1226" stroke-linecap="round"></path>

</g>
</svg>
